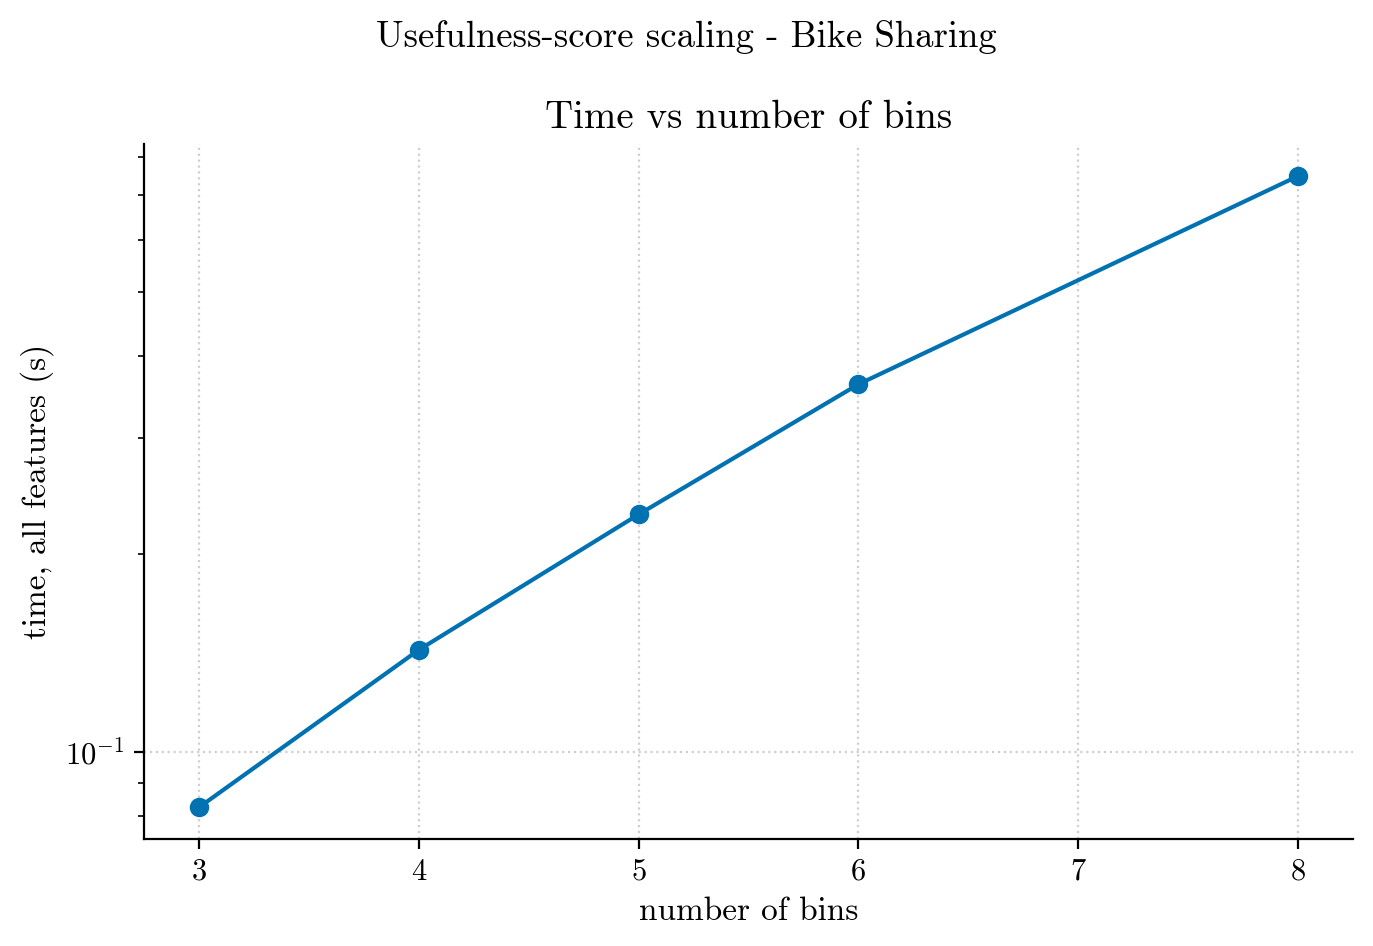

Data behind this chart, as committed beside it:
dataset, bins, strategy, n_features, n_nodes, max_depth, accuracy, entity_space_log10, time_total_s, time_per_feature_s, time_std_s
bike_sharing, 3, uniform, 12, 599, 15, 0.8369, 5.447, 0.08253, 0.007009, 0.001097
bike_sharing, 4, uniform, 12, 799, 15, 0.8418, 6.322, 0.1431, 0.01198, 0.0005242
bike_sharing, 5, uniform, 12, 999, 23, 0.8461, 7, 0.2296, 0.01916, 0.004224
bike_sharing, 6, uniform, 12, 1199, 21, 0.8495, 7.554, 0.3618, 0.02879, 0.00983
bike_sharing, 8, uniform, 12, 1599, 24, 0.8662, 8.371, 0.7489, 0.06391, 0.02547
